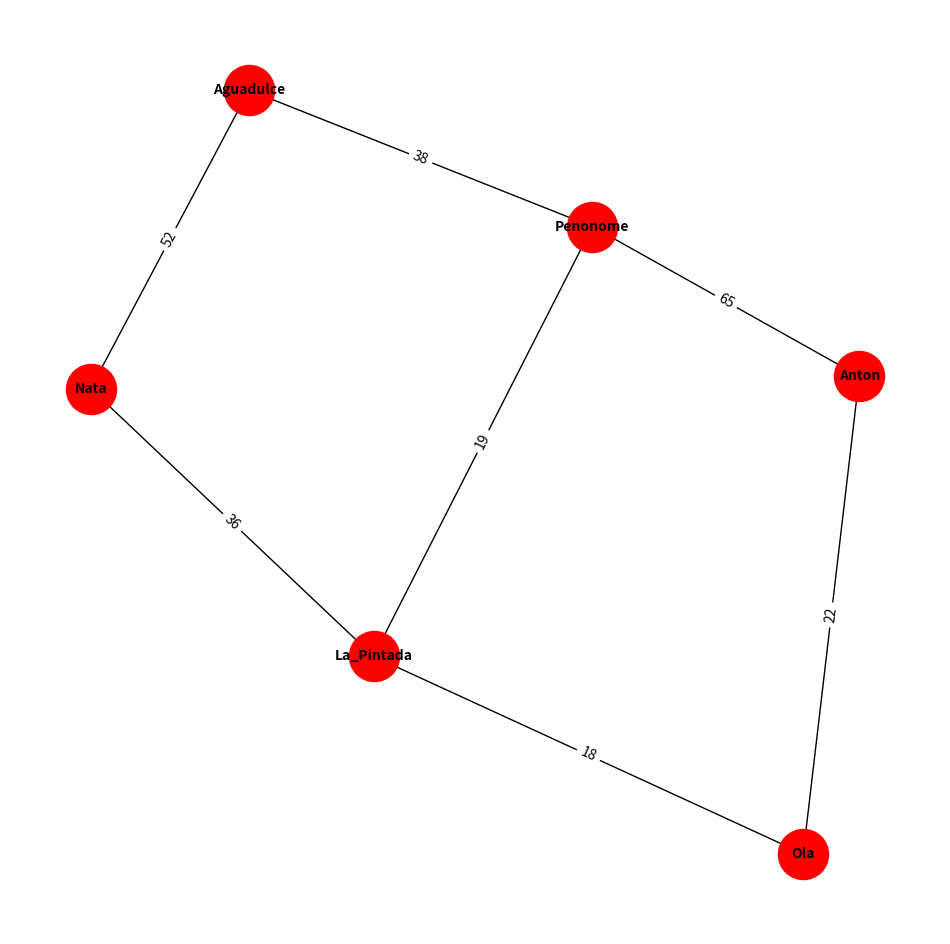

Write the Python code that produced this figure. (Note: this script raises an exception after producing the figure.)
# Importando las bibliotecas necesarias
import networkx as nx
import matplotlib.pyplot as plt

# Creando una figura para visualizar el grafo
fig = plt.figure(figsize=(12, 12))
ax = plt.subplot(111)

# Definiendo nodos (variables)
Ola = "Ola"
La_Pintada = "La_Pintada"
Nata = "Nata"
Anton = "Anton"
Aguadulce = "Aguadulce"
Penonome = "Penonome"

# Añadiendo nodos al grafo
G = nx.Graph()
G.add_node(Ola)
G.add_node(La_Pintada)
G.add_node(Nata)
G.add_node(Anton)
G.add_node(Aguadulce)
G.add_node(Penonome)

# Definiendo conexiones y pesos entre nodos
G.add_edge(Ola, La_Pintada, weight=18)
G.add_edge(Ola, Anton, weight=22)
G.add_edge(Nata, Aguadulce, weight=52)
G.add_edge(Aguadulce, Penonome, weight=38)
G.add_edge(La_Pintada, Nata, weight=36)
G.add_edge(La_Pintada, Penonome, weight=19)
G.add_edge(Anton, Penonome, weight=65)

# Configurando el diseño y la visualización del grafo
posiciones = nx.spring_layout(G)
nx.draw(G, posiciones, node_size=1300, node_color='red', font_size=10, font_weight='bold', with_labels=True)

# Atributos del grafo y etiquetas de las aristas (pesos)
pesos = nx.get_edge_attributes(G, "weight")
nx.draw_networkx_edge_labels(G, posiciones, edge_labels=pesos)

# Solicitando las rutas de inicio y destino al usuario
punto_partida = input("Ingrese el punto de partida: ")
punto_destino = input("Ingrese el punto de destino: ")

# Aplicando el algoritmo de Dijkstra para encontrar la ruta más corta y su distancia
ruta_mas_corta = nx.shortest_path(G, punto_partida, punto_destino, weight='weight')
distancia_total = nx.shortest_path_length(G, punto_partida, punto_destino, weight='weight')

# Configurando el título del grafo con la información de la ruta más corta
titulo = f"La ruta más corta es: {ruta_mas_corta} y tiene una distancia de {distancia_total} km"
ax.set_title(titulo, fontsize=10)

# Guardando el grafo como PNG
plt.tight_layout()
plt.savefig("Grafo.png", format="PNG")

# Mostrando el grafo visualmente
plt.show()
